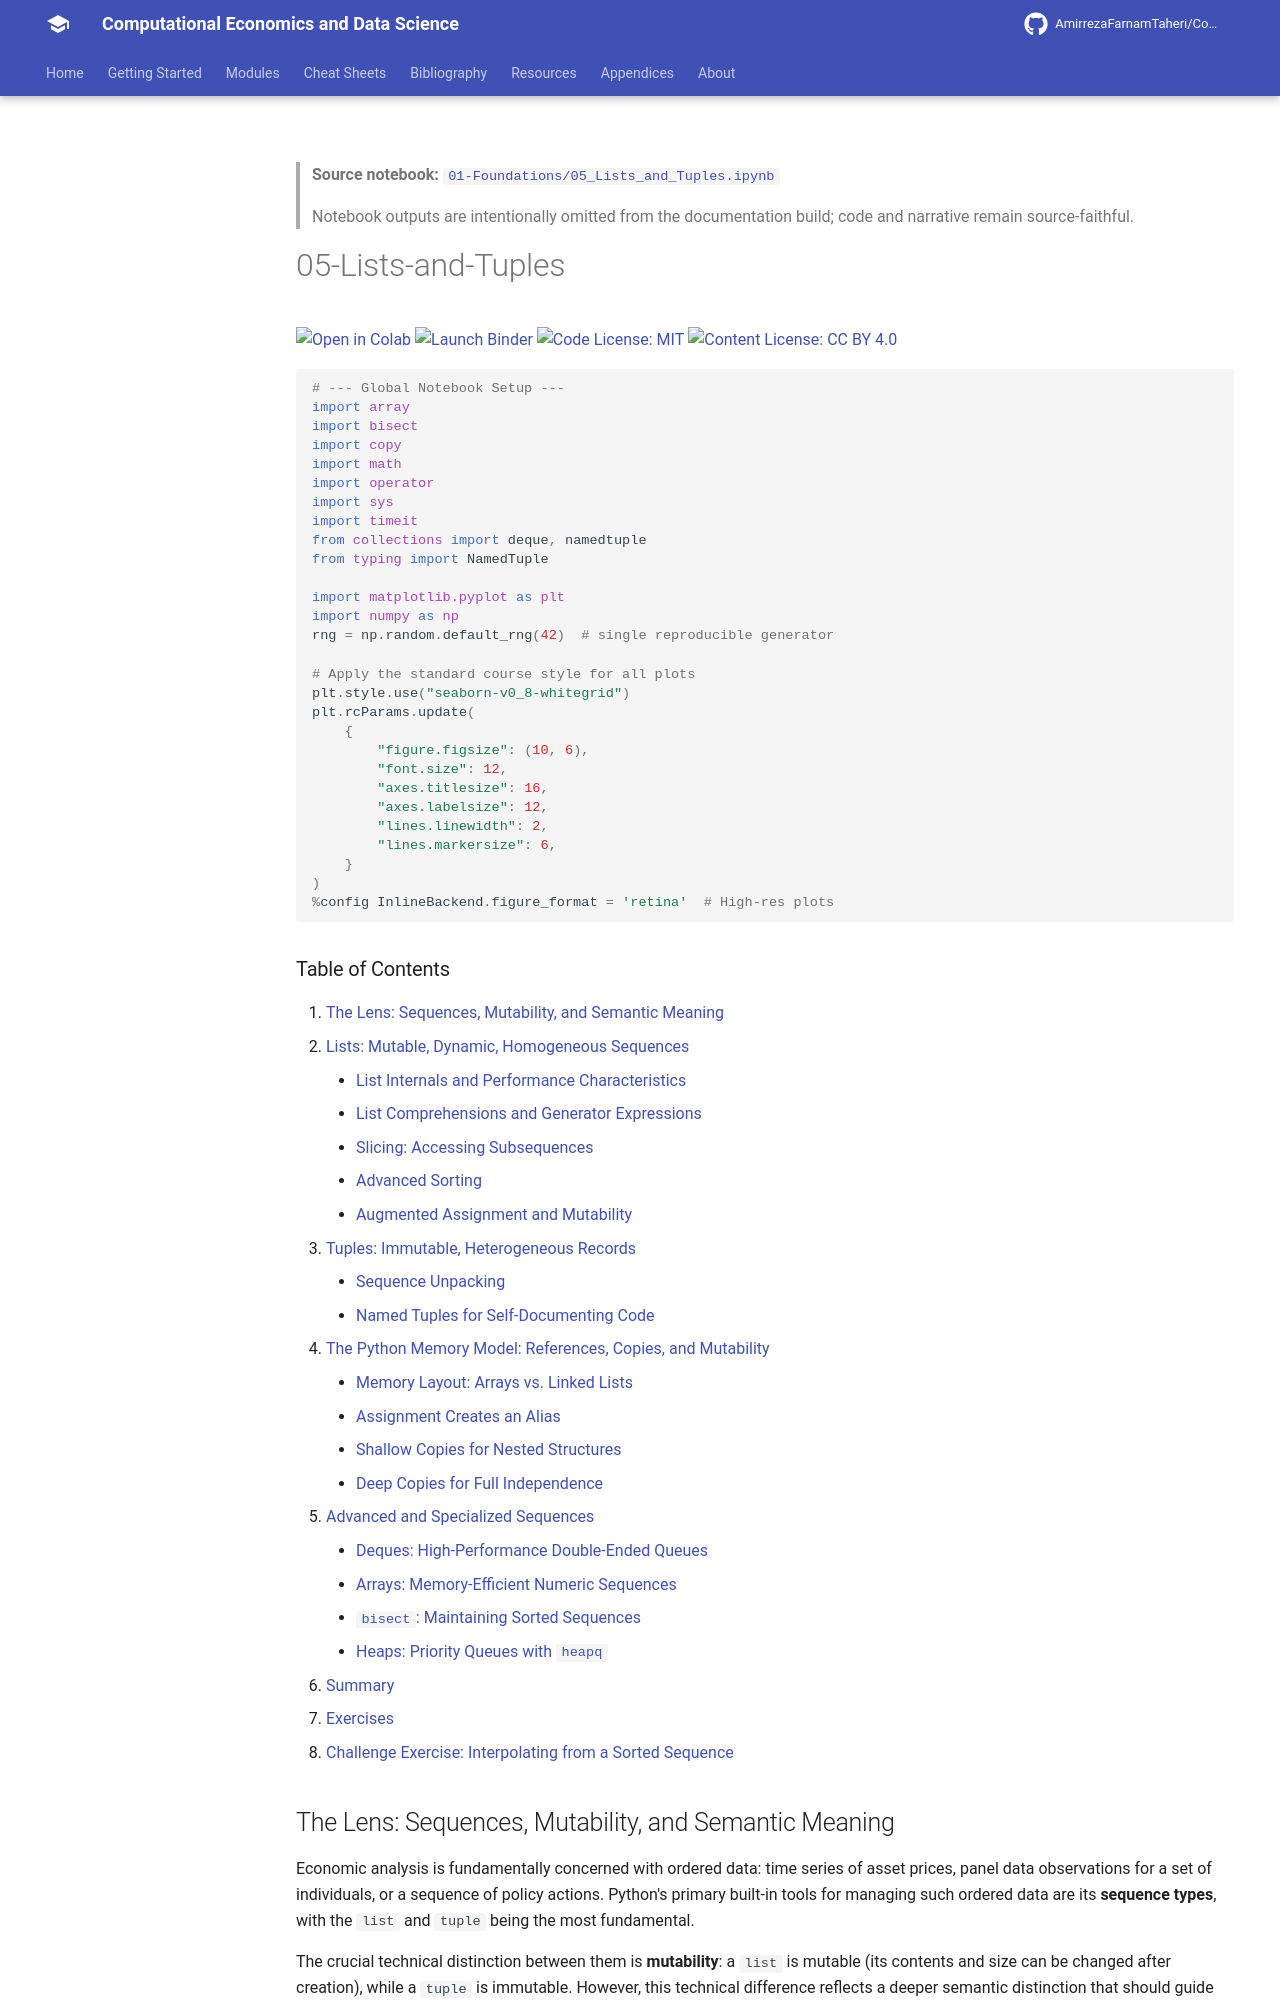

repository: AmirrezaFarnamTaheri/Computational-Economics-and-Data-Science · page: notebooks/01-Foundations/05_Lists_and_Tuples/index.html · generator: mkdocs

<!-- AUTO-GENERATED by scripts/notebooks_to_docs.py; edit the notebook source instead. -->

> **Source notebook:** [`01-Foundations/05_Lists_and_Tuples.ipynb`](https://github.com/AmirrezaFarnamTaheri/Computational-Economics-and-Data-Science/blob/main/01-Foundations/05_Lists_and_Tuples.ipynb)

> Notebook outputs are intentionally omitted from the documentation build; code and narrative remain source-faithful.


# 05-Lists-and-Tuples

[![Open in Colab](https://colab.research.google.com/assets/colab-badge.svg)](https://colab.research.google.com/github/AmirrezaFarnamTaheri/Computational-Economics-and-Data-Science/blob/main/01-Foundations/05_Lists_and_Tuples.ipynb) [![Launch Binder](https://mybinder.org/badge_logo.svg)](https://mybinder.org/v2/gh/AmirrezaFarnamTaheri/Computational-Economics-and-Data-Science/main?filepath=01-Foundations/05_Lists_and_Tuples.ipynb) [![Code License: MIT](https://img.shields.io/badge/Code%20License-MIT-yellow.svg)](https://raw.githubusercontent.com/AmirrezaFarnamTaheri/Computational-Economics-and-Data-Science/main/LICENSE) [![Content License: CC BY 4.0](https://img.shields.io/badge/Content%20License-CC%20BY%204.0-blue.svg)](https://creativecommons.org/licenses/by/4.0/)

```python

# --- Global Notebook Setup ---
import array
import bisect
import copy
import math
import operator
import sys
import timeit
from collections import deque, namedtuple
from typing import NamedTuple

import matplotlib.pyplot as plt
import numpy as np
rng = np.random.default_rng(42)  # single reproducible generator

# Apply the standard course style for all plots
plt.style.use("seaborn-v0_8-whitegrid")
plt.rcParams.update(
    {
        "figure.figsize": (10, 6),
        "font.size": 12,
        "axes.titlesize": 16,
        "axes.labelsize": 12,
        "lines.linewidth": 2,
        "lines.markersize": 6,
    }
)
%config InlineBackend.figure_format = 'retina'  # High-res plots
```

### Table of Contents
1. [The Lens: Sequences, Mutability, and Semantic Meaning](#the-lens-sequences-mutability-and-semantic-meaning)
2. [Lists: Mutable, Dynamic, Homogeneous Sequences](#lists-mutable-dynamic-homogeneous-sequences)
    - [List Internals and Performance Characteristics](#list-internals-and-performance-characteristics)
    - [List Comprehensions and Generator Expressions](#list-comprehensions-and-generator-expressions)
    - [Slicing: Accessing Subsequences](#slicing-accessing-subsequences)
    - [Advanced Sorting](#advanced-sorting)
    - [Augmented Assignment and Mutability](#augmented-assignment-and-mutability)
3. [Tuples: Immutable, Heterogeneous Records](#tuples-immutable-heterogeneous-records)
    - [Sequence Unpacking](#sequence-unpacking)
    - [Named Tuples for Self-Documenting Code](#named-tuples-for-self-documenting-code)
4. [The Python Memory Model: References, Copies, and Mutability](#the-python-memory-model-references-copies-and-mutability)
    - [Memory Layout: Arrays vs. Linked Lists](#memory-layout-arrays-vs-linked-lists)
    - [Assignment Creates an Alias](#assignment-creates-an-alias)
    - [Shallow Copies for Nested Structures](#shallow-copies-for-nested-structures)
    - [Deep Copies for Full Independence](#deep-copies-for-full-independence)
5. [Advanced and Specialized Sequences](#advanced-and-specialized-sequences)
    - [Deques: High-Performance Double-Ended Queues](#deques-high-performance-double-ended-queues)
    - [Arrays: Memory-Efficient Numeric Sequences](#arrays-memory-efficient-numeric-sequences)
    - [`bisect`: Maintaining Sorted Sequences](#bisect-maintaining-sorted-sequences)
    - [Heaps: Priority Queues with `heapq`](#heaps-priority-queues-with-heapq)
6. [Summary](#summary)
7. [Exercises](#exercises)
8. [Challenge Exercise: Interpolating from a Sorted Sequence](#challenge-exercise-interpolating-from-a-sorted-sequence)
